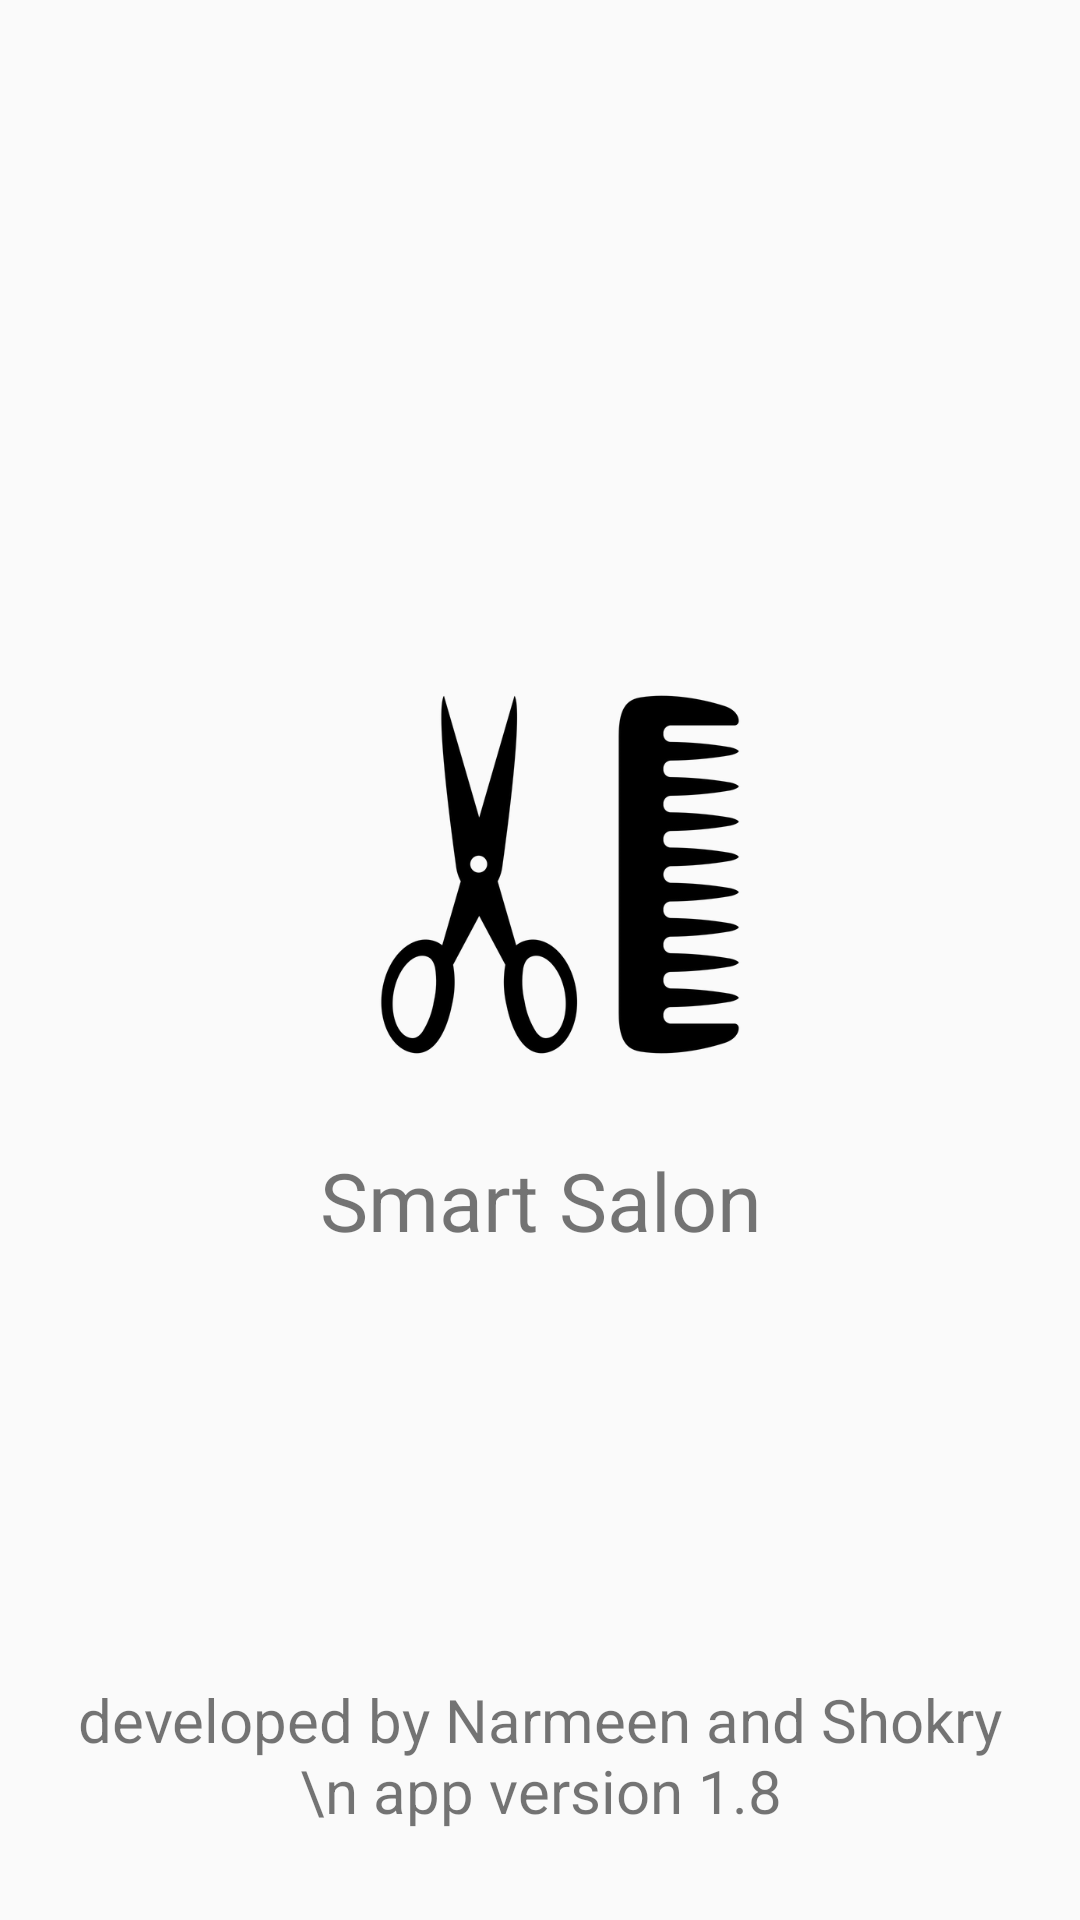

Here is an Android app screen rendered from its layout file. Give the layout XML and the strings, colors and styles it references.
<!-- AndroidManifest.xml: application theme AppTheme -->
<!-- res/layout/splash.xml -->
<?xml version="1.0" encoding="utf-8"?>
<FrameLayout xmlns:android="http://schemas.android.com/apk/res/android"
    xmlns:tools="http://schemas.android.com/tools"
    xmlns:app="http://schemas.android.com/apk/res-auto"
    android:layout_width="match_parent"
    android:layout_height="match_parent"
    tools:context=".SplashTiming">

    <androidx.constraintlayout.widget.ConstraintLayout
        android:layout_width="match_parent"
        android:layout_height="match_parent">

        <ImageView
            android:id="@+id/imageView"
            android:layout_width="140dp"
            android:layout_height="133dp"
            android:layout_marginTop="225dp"
            android:layout_marginBottom="20dp"
            app:layout_constraintBottom_toTopOf="@+id/textView3"
            app:layout_constraintEnd_toEndOf="parent"
            app:layout_constraintHorizontal_bias="0.531"
            app:layout_constraintStart_toStartOf="parent"
            app:layout_constraintTop_toTopOf="parent"
            app:layout_constraintVertical_bias="0.0"
            app:srcCompat="@drawable/hair_salon" />

        <TextView
            android:id="@+id/fadeText"
            android:layout_width="161dp"
            android:layout_height="44dp"
            android:layout_marginTop="24dp"
            android:gravity="center_horizontal"
            android:text="Smart Salon"
            android:textAlignment="center"
            android:textSize="27dp"
            app:fontFamily="@font/courgette"
            app:layout_constraintEnd_toEndOf="parent"
            app:layout_constraintStart_toStartOf="parent"
            app:layout_constraintTop_toBottomOf="@+id/imageView" />

        <TextView
            android:id="@+id/textView3"
            android:layout_width="331dp"
            android:layout_height="61dp"
            android:gravity="center_horizontal"
            android:text="developed by Narmeen and Shokry \n app version 1.8"
            android:textAlignment="center"
            app:fontFamily="@font/courgette"
            android:textSize="20dp"
            app:layout_constraintBottom_toBottomOf="parent"
            app:layout_constraintEnd_toEndOf="parent"
            app:layout_constraintStart_toStartOf="parent"
            app:layout_constraintTop_toBottomOf="@+id/fadeText"
            app:layout_constraintVertical_bias="0.873" />
    </androidx.constraintlayout.widget.ConstraintLayout>

</FrameLayout>
<!-- resources referenced by this layout -->
<resources>
  <!-- drawable hair_salon: png bitmap (drawable, 30564 bytes) -->
  <style name="AppTheme" parent="Theme.AppCompat.Light.DarkActionBar">
          
          <item name="colorPrimary">#000000</item>
          <item name="colorPrimaryDark">#464646</item>
          <item name="colorAccent">@color/colorAccent</item>
      </style>
  <color name="colorAccent">#03DAC5</color>
</resources>
